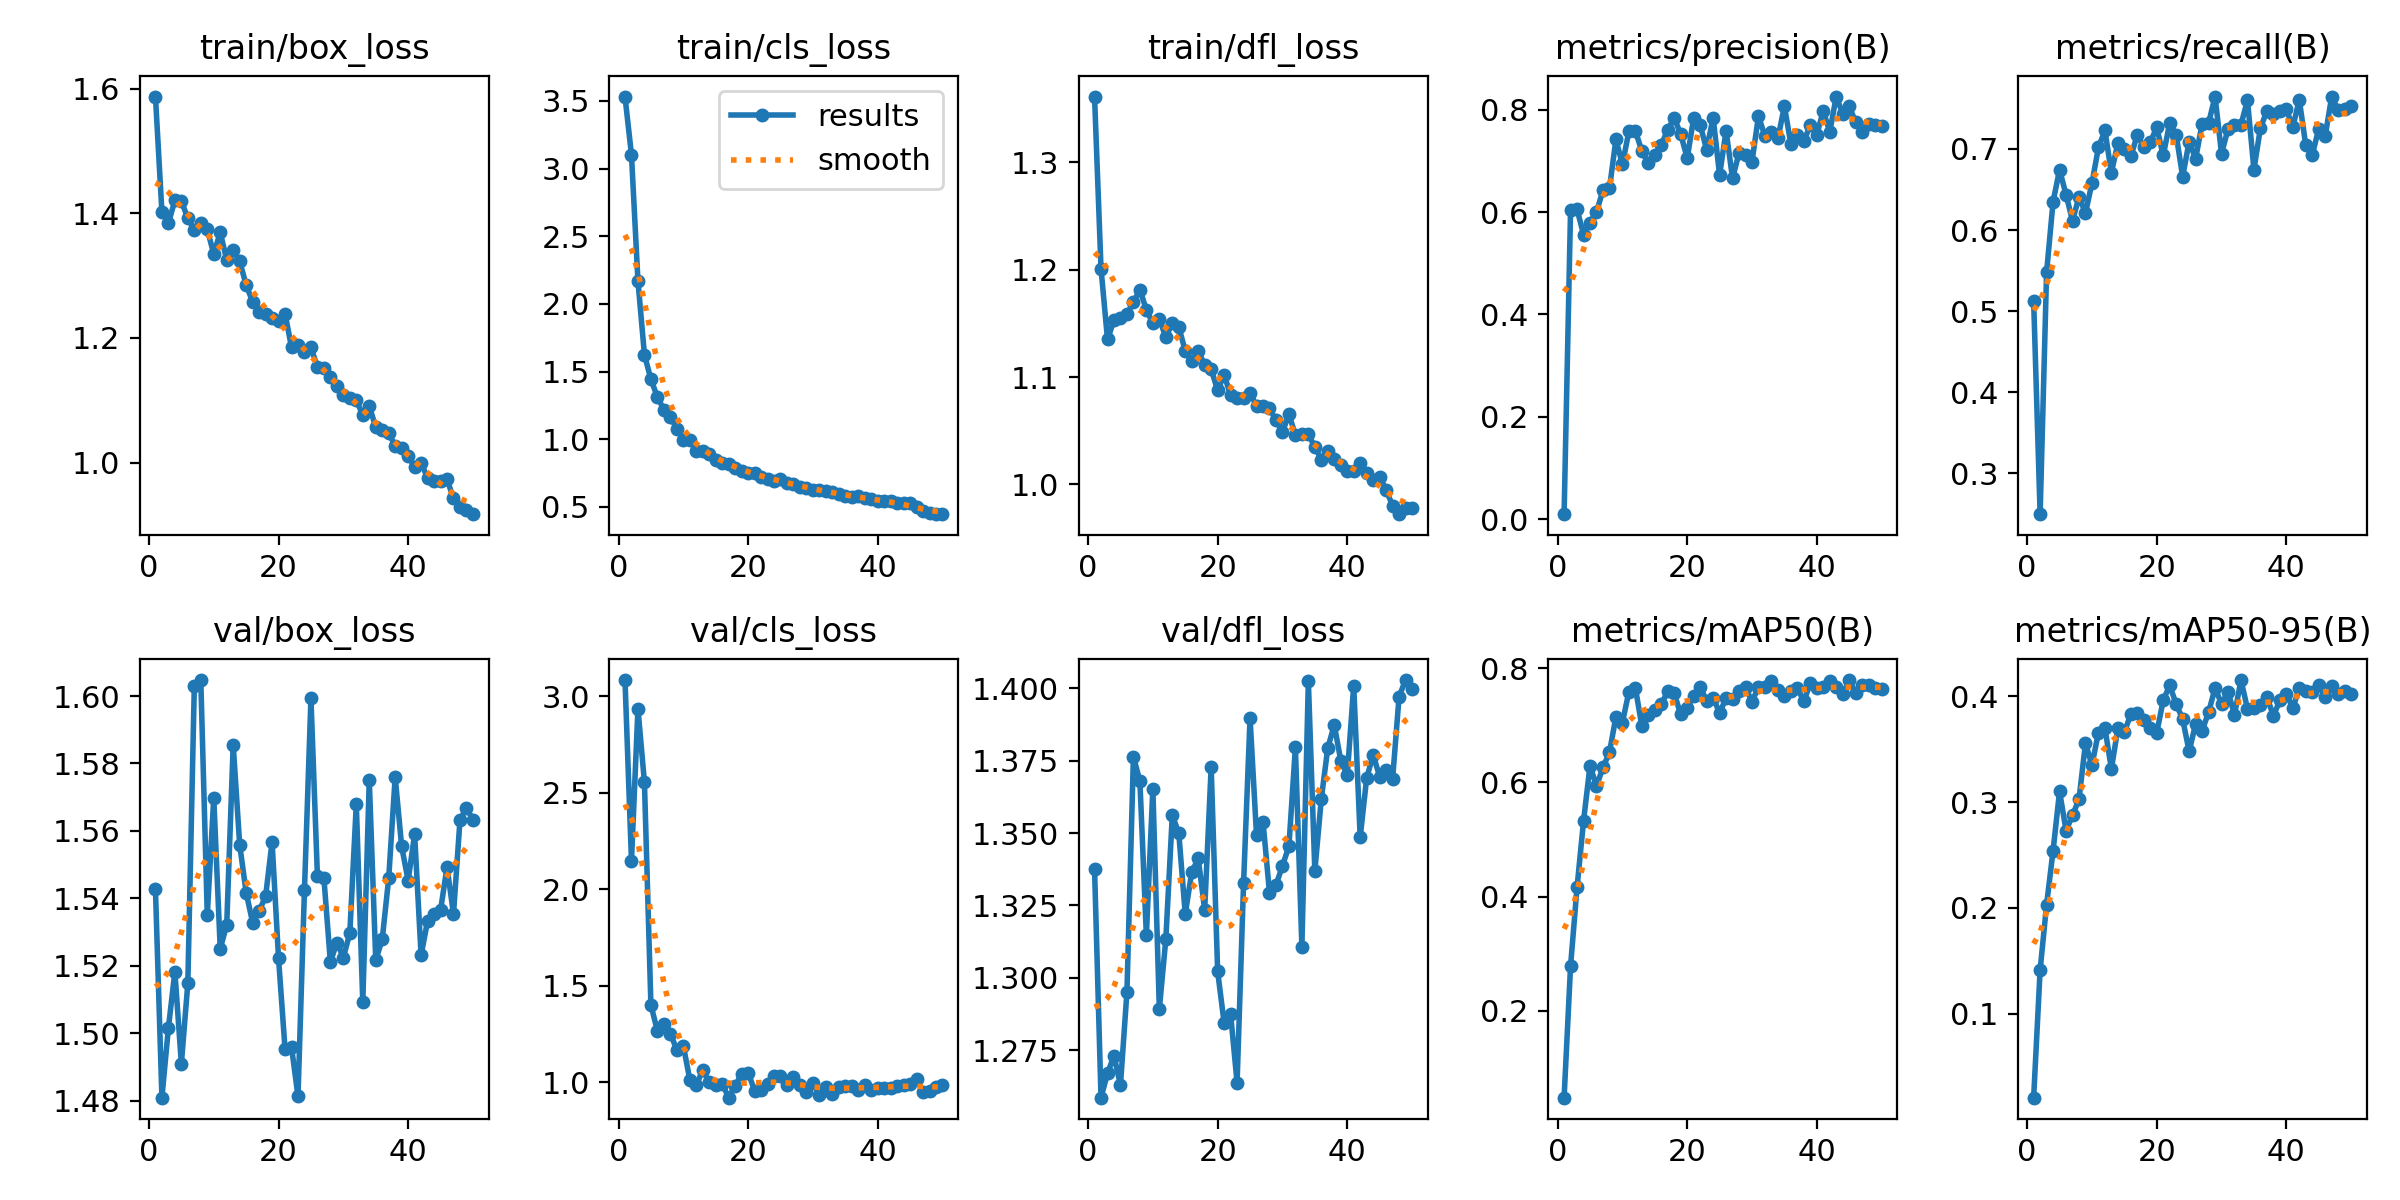

Source data for this figure (header and first rows):
epoch, time, train/box_loss, train/cls_loss, train/dfl_loss, metrics/precision(B), metrics/recall(B), metrics/mAP50(B), metrics/mAP50-95(B), val/box_loss, val/cls_loss, val/dfl_loss, lr/pg0, lr/pg1, lr/pg2
1, 64.4, 1.587, 3.532, 1.361, 0.00957, 0.5131, 0.04808, 0.02063, 1.543, 3.085, 1.338, 0.00012, 0.00012, 0.00012
2, 106.4, 1.402, 3.101, 1.201, 0.6051, 0.2498, 0.2787, 0.1412, 1.481, 2.149, 1.259, 0.0002451, 0.0002451, 0.0002451
3, 136.1, 1.384, 2.17, 1.135, 0.6058, 0.548, 0.4164, 0.2031, 1.502, 2.937, 1.267, 0.000365, 0.000365, 0.000365
4, 177, 1.421, 1.626, 1.153, 0.5563, 0.635, 0.5319, 0.254, 1.518, 2.555, 1.273, 0.0004797, 0.0004797, 0.0004797
5, 223.5, 1.42, 1.443, 1.155, 0.5797, 0.6743, 0.6292, 0.31, 1.491, 1.401, 1.263, 0.0005893, 0.0005893, 0.0005893
6, 267.8, 1.392, 1.313, 1.159, 0.6005, 0.6436, 0.5935, 0.273, 1.515, 1.267, 1.295, 0.0006938, 0.0006938, 0.0006938
7, 307.2, 1.373, 1.218, 1.17, 0.6426, 0.6114, 0.626, 0.2874, 1.603, 1.302, 1.376, 0.0007931, 0.0007931, 0.0007931
8, 351.6, 1.385, 1.161, 1.181, 0.6465, 0.6409, 0.6523, 0.3026, 1.605, 1.253, 1.368, 0.0008614, 0.0008614, 0.0008614
9, 396.4, 1.374, 1.08, 1.163, 0.7422, 0.6209, 0.7147, 0.3556, 1.535, 1.168, 1.315, 0.0008416, 0.0008416, 0.0008416
10, 443.3, 1.335, 0.9974, 1.15, 0.6934, 0.6579, 0.7046, 0.3348, 1.57, 1.19, 1.365, 0.0008218, 0.0008218, 0.0008218
11, 482.9, 1.37, 0.9933, 1.154, 0.7579, 0.7017, 0.7583, 0.3656, 1.525, 1.014, 1.289, 0.000802, 0.000802, 0.000802
12, 530, 1.325, 0.9167, 1.137, 0.7588, 0.7227, 0.7654, 0.3697, 1.532, 0.987, 1.313, 0.0007822, 0.0007822, 0.0007822
13, 568.9, 1.341, 0.9125, 1.15, 0.7197, 0.6707, 0.6984, 0.3314, 1.586, 1.062, 1.356, 0.0007624, 0.0007624, 0.0007624
14, 616.4, 1.323, 0.895, 1.147, 0.6956, 0.7073, 0.717, 0.3695, 1.556, 1.001, 1.35, 0.0007426, 0.0007426, 0.0007426
15, 659.2, 1.285, 0.847, 1.124, 0.712, 0.7004, 0.7266, 0.3661, 1.542, 0.9865, 1.322, 0.0007228, 0.0007228, 0.0007228
16, 690.9, 1.258, 0.8257, 1.115, 0.7313, 0.6908, 0.7367, 0.383, 1.533, 0.9934, 1.336, 0.000703, 0.000703, 0.000703
17, 731.1, 1.242, 0.8158, 1.124, 0.7616, 0.7171, 0.7594, 0.3838, 1.536, 0.9205, 1.341, 0.0006832, 0.0006832, 0.0006832
18, 767.1, 1.239, 0.7882, 1.112, 0.7841, 0.7023, 0.7556, 0.3777, 1.541, 0.9808, 1.323, 0.0006634, 0.0006634, 0.0006634
19, 808.9, 1.232, 0.7672, 1.107, 0.7527, 0.708, 0.7188, 0.3695, 1.557, 1.044, 1.373, 0.0006436, 0.0006436, 0.0006436
20, 852.2, 1.226, 0.7491, 1.088, 0.7054, 0.7266, 0.7301, 0.3653, 1.522, 1.051, 1.302, 0.0006238, 0.0006238, 0.0006238
21, 880.9, 1.239, 0.7531, 1.102, 0.7839, 0.6919, 0.7518, 0.3962, 1.495, 0.9575, 1.284, 0.000604, 0.000604, 0.000604
22, 920.3, 1.185, 0.72, 1.083, 0.7704, 0.7318, 0.7664, 0.4101, 1.496, 0.9623, 1.287, 0.0005842, 0.0005842, 0.0005842
23, 974.3, 1.189, 0.704, 1.081, 0.7225, 0.7173, 0.7429, 0.3925, 1.481, 0.9906, 1.264, 0.0005644, 0.0005644, 0.0005644
24, 1017, 1.178, 0.6916, 1.081, 0.7851, 0.6657, 0.7482, 0.3783, 1.543, 1.032, 1.333, 0.0005446, 0.0005446, 0.0005446
25, 1053, 1.185, 0.7078, 1.085, 0.6724, 0.7091, 0.7213, 0.3477, 1.599, 1.031, 1.39, 0.0005248, 0.0005248, 0.0005248
26, 1097, 1.153, 0.6771, 1.073, 0.7589, 0.6877, 0.7475, 0.3739, 1.547, 0.9879, 1.349, 0.000505, 0.000505, 0.000505
27, 1128, 1.152, 0.6714, 1.073, 0.6661, 0.7313, 0.7456, 0.3673, 1.546, 1.029, 1.354, 0.0004852, 0.0004852, 0.0004852
28, 1162, 1.137, 0.6495, 1.071, 0.7159, 0.7319, 0.7596, 0.3847, 1.521, 0.9874, 1.329, 0.0004654, 0.0004654, 0.0004654
29, 1196, 1.122, 0.6437, 1.06, 0.712, 0.7645, 0.7661, 0.4076, 1.527, 0.9492, 1.332, 0.0004456, 0.0004456, 0.0004456
30, 1237, 1.109, 0.6255, 1.049, 0.6989, 0.6942, 0.741, 0.3928, 1.522, 0.999, 1.339, 0.0004258, 0.0004258, 0.0004258
31, 1274, 1.104, 0.6223, 1.065, 0.7875, 0.7245, 0.7668, 0.4042, 1.53, 0.9361, 1.345, 0.000406, 0.000406, 0.000406
32, 1311, 1.1, 0.6186, 1.046, 0.749, 0.7298, 0.7668, 0.3823, 1.568, 0.9761, 1.38, 0.0003862, 0.0003862, 0.0003862
33, 1344, 1.077, 0.6077, 1.047, 0.7565, 0.7298, 0.7776, 0.4152, 1.509, 0.9418, 1.311, 0.0003664, 0.0003664, 0.0003664
34, 1394, 1.091, 0.5994, 1.047, 0.7441, 0.76, 0.7608, 0.3881, 1.575, 0.974, 1.402, 0.0003466, 0.0003466, 0.0003466
35, 1419, 1.057, 0.5823, 1.035, 0.8073, 0.6745, 0.7503, 0.3889, 1.522, 0.9828, 1.337, 0.0003268, 0.0003268, 0.0003268
36, 1458, 1.052, 0.577, 1.023, 0.7333, 0.7258, 0.7602, 0.3918, 1.528, 0.9828, 1.362, 0.000307, 0.000307, 0.000307
37, 1491, 1.048, 0.5788, 1.031, 0.7506, 0.7465, 0.7656, 0.3994, 1.546, 0.9596, 1.379, 0.0002872, 0.0002872, 0.0002872
38, 1532, 1.026, 0.5653, 1.024, 0.7386, 0.7428, 0.7415, 0.3814, 1.576, 0.9841, 1.387, 0.0002674, 0.0002674, 0.0002674
39, 1570, 1.023, 0.5572, 1.018, 0.7705, 0.7473, 0.7734, 0.3959, 1.555, 0.9622, 1.375, 0.0002476, 0.0002476, 0.0002476
40, 1609, 1.01, 0.5451, 1.013, 0.7511, 0.7487, 0.7653, 0.4024, 1.545, 0.9709, 1.37, 0.0002278, 0.0002278, 0.0002278
41, 1650, 0.9935, 0.545, 1.012, 0.7983, 0.7269, 0.7671, 0.3887, 1.559, 0.9723, 1.401, 0.000208, 0.000208, 0.000208
42, 1681, 0.9989, 0.5421, 1.02, 0.7567, 0.7604, 0.7765, 0.4077, 1.523, 0.9682, 1.349, 0.0001882, 0.0001882, 0.0001882
43, 1727, 0.9759, 0.5312, 1.011, 0.8261, 0.7044, 0.7673, 0.4045, 1.533, 0.9804, 1.369, 0.0001684, 0.0001684, 0.0001684
44, 1769, 0.9712, 0.5269, 1.004, 0.7927, 0.6924, 0.7539, 0.4042, 1.535, 0.986, 1.377, 0.0001486, 0.0001486, 0.0001486
45, 1798, 0.9703, 0.53, 1.007, 0.8069, 0.7247, 0.779, 0.4102, 1.536, 0.9903, 1.369, 0.0001288, 0.0001288, 0.0001288
46, 1830, 0.9732, 0.4969, 0.995, 0.7762, 0.7159, 0.7558, 0.3995, 1.549, 1.018, 1.372, 0.000109, 0.000109, 0.000109
47, 1854, 0.9423, 0.4703, 0.9803, 0.7575, 0.7643, 0.7708, 0.4093, 1.535, 0.9505, 1.369, 8.92e-05, 8.92e-05, 8.92e-05
48, 1873, 0.9291, 0.4556, 0.9724, 0.7715, 0.748, 0.7702, 0.4021, 1.563, 0.9572, 1.397, 6.94e-05, 6.94e-05, 6.94e-05
49, 1893, 0.9239, 0.4493, 0.9778, 0.7713, 0.7489, 0.7655, 0.4048, 1.567, 0.9759, 1.403, 4.96e-05, 4.96e-05, 4.96e-05
50, 1917, 0.9172, 0.447, 0.9782, 0.7684, 0.7523, 0.7637, 0.4021, 1.563, 0.9839, 1.4, 2.98e-05, 2.98e-05, 2.98e-05
